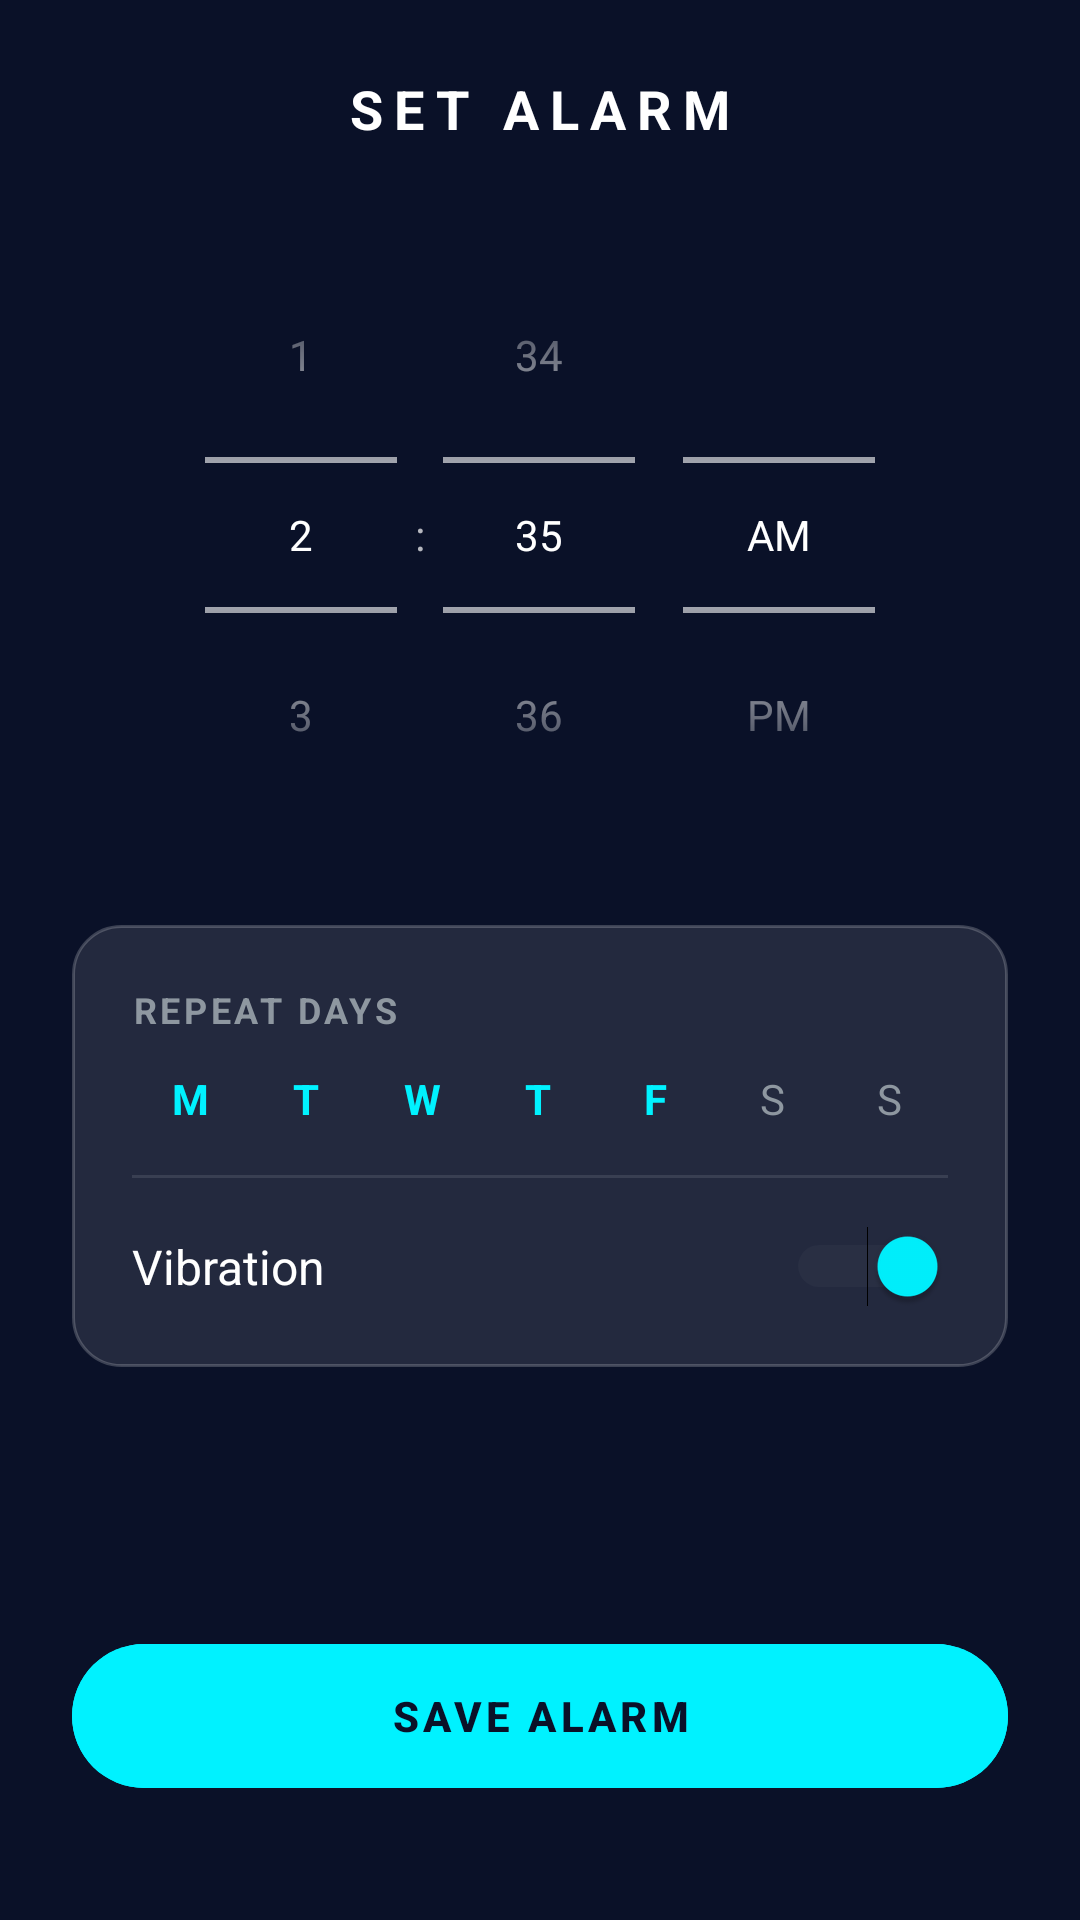

This screen was rendered from an Android layout file. Write that file and the resources it references.
<!-- AndroidManifest.xml: application theme Theme.Circadia -->
<!-- res/layout/fragment_alarm.xml -->
<?xml version="1.0" encoding="utf-8"?>
<androidx.constraintlayout.widget.ConstraintLayout
    xmlns:android="http://schemas.android.com/apk/res/android"
    xmlns:app="http://schemas.android.com/apk/res-auto"
    android:layout_width="match_parent"
    android:layout_height="match_parent"
    android:background="@color/brand_dark_blue"
    android:padding="24dp">

    <TextView
        android:id="@+id/tvAlarmTitle"
        android:layout_width="wrap_content"
        android:layout_height="wrap_content"
        android:text="SET ALARM"
        android:textColor="@color/white"
        android:textSize="18sp"
        android:textStyle="bold"
        android:letterSpacing="0.2"
        app:layout_constraintTop_toTopOf="parent"
        app:layout_constraintStart_toStartOf="parent"
        app:layout_constraintEnd_toEndOf="parent" />

    <TimePicker
        android:id="@+id/timePickerAlarm"
        android:layout_width="wrap_content"
        android:layout_height="wrap_content"
        android:timePickerMode="spinner"
        app:layout_constraintTop_toBottomOf="@id/tvAlarmTitle"
        app:layout_constraintStart_toStartOf="parent"
        app:layout_constraintEnd_toEndOf="parent"
        android:layout_marginTop="24dp"
        android:theme="@style/ThemeOverlay.AppCompat.Dark" />

    <LinearLayout
        android:id="@+id/cardSettings"
        android:layout_width="match_parent"
        android:layout_height="wrap_content"
        android:orientation="vertical"
        android:background="@drawable/glass_card_bg"
        android:padding="20dp"
        android:layout_marginTop="24dp"
        app:layout_constraintTop_toBottomOf="@id/timePickerAlarm">

        <TextView
            android:layout_width="wrap_content"
            android:layout_height="wrap_content"
            android:text="REPEAT DAYS"
            android:textColor="@color/text_gray"
            android:textSize="12sp"
            android:textStyle="bold"
            android:letterSpacing="0.1"/>

        <LinearLayout
            android:layout_width="match_parent"
            android:layout_height="wrap_content"
            android:orientation="horizontal"
            android:layout_marginTop="12dp">

            <TextView android:layout_width="0dp" android:layout_height="wrap_content" android:layout_weight="1" android:text="M" android:textColor="@color/neon_blue" android:gravity="center" android:textStyle="bold"/>
            <TextView android:layout_width="0dp" android:layout_height="wrap_content" android:layout_weight="1" android:text="T" android:textColor="@color/neon_blue" android:gravity="center" android:textStyle="bold"/>
            <TextView android:layout_width="0dp" android:layout_height="wrap_content" android:layout_weight="1" android:text="W" android:textColor="@color/neon_blue" android:gravity="center" android:textStyle="bold"/>
            <TextView android:layout_width="0dp" android:layout_height="wrap_content" android:layout_weight="1" android:text="T" android:textColor="@color/neon_blue" android:gravity="center" android:textStyle="bold"/>
            <TextView android:layout_width="0dp" android:layout_height="wrap_content" android:layout_weight="1" android:text="F" android:textColor="@color/neon_blue" android:gravity="center" android:textStyle="bold"/>
            <TextView android:layout_width="0dp" android:layout_height="wrap_content" android:layout_weight="1" android:text="S" android:textColor="@color/text_gray" android:gravity="center" />
            <TextView android:layout_width="0dp" android:layout_height="wrap_content" android:layout_weight="1" android:text="S" android:textColor="@color/text_gray" android:gravity="center" />
        </LinearLayout>

        <View
            android:layout_width="match_parent"
            android:layout_height="1dp"
            android:background="#1AFFFFFF"
            android:layout_marginVertical="16dp"/>

        <LinearLayout
            android:layout_width="match_parent"
            android:layout_height="wrap_content"
            android:orientation="horizontal"
            android:gravity="center_vertical">

            <TextView
                android:layout_width="0dp"
                android:layout_height="wrap_content"
                android:layout_weight="1"
                android:text="Vibration"
                android:textColor="@color/white"
                android:textSize="16sp" />

            <Switch
                android:id="@+id/switchVibration"
                android:layout_width="wrap_content"
                android:layout_height="wrap_content"
                android:checked="true"
                android:thumbTint="@color/neon_blue"
                android:trackTint="@color/glass_white"/>
        </LinearLayout>
    </LinearLayout>

    <Button
        android:id="@+id/btnSaveAlarm"
        android:layout_width="match_parent"
        android:layout_height="56dp"
        android:layout_marginBottom="16dp"
        android:backgroundTint="@color/neon_blue"
        android:text="SAVE ALARM"
        android:textColor="@color/brand_dark_blue"
        android:textSize="14sp"
        android:textStyle="bold"
        android:letterSpacing="0.1"
        app:layout_constraintBottom_toBottomOf="parent" />

</androidx.constraintlayout.widget.ConstraintLayout>
<!-- resources referenced by this layout -->
<resources>
  <color name="brand_dark_blue">#0A1128</color>
  <color name="glass_white">#1AFFFFFF</color>
  <color name="neon_blue">#00F2FF</color>
  <color name="text_gray">#8E97A0</color>
  <color name="white">#FFFFFFFF</color>
  <!-- drawable glass_card_bg (drawable) -->
  <?xml version="1.0" encoding="utf-8"?>
  <shape xmlns:android="http://schemas.android.com/apk/res/android">
      <solid android:color="@color/glass_white" />
      <corners android:radius="16dp" />
      <stroke android:width="1dp" android:color="#33FFFFFF" />
  </shape>
  <style name="Theme.Circadia" parent="Base.Theme.Circadia" />
  <style name="Base.Theme.Circadia" parent="Theme.Material3.DayNight.NoActionBar">
          
          <item name="android:statusBarColor">@color/brand_dark_blue</item>
          <item name="colorPrimary">@color/neon_blue</item>
          <item name="colorSecondary">@color/neon_purple</item>
          <item name="android:windowBackground">@color/brand_dark_blue</item>
      </style>
  <color name="neon_purple">#B026FF</color>
</resources>
